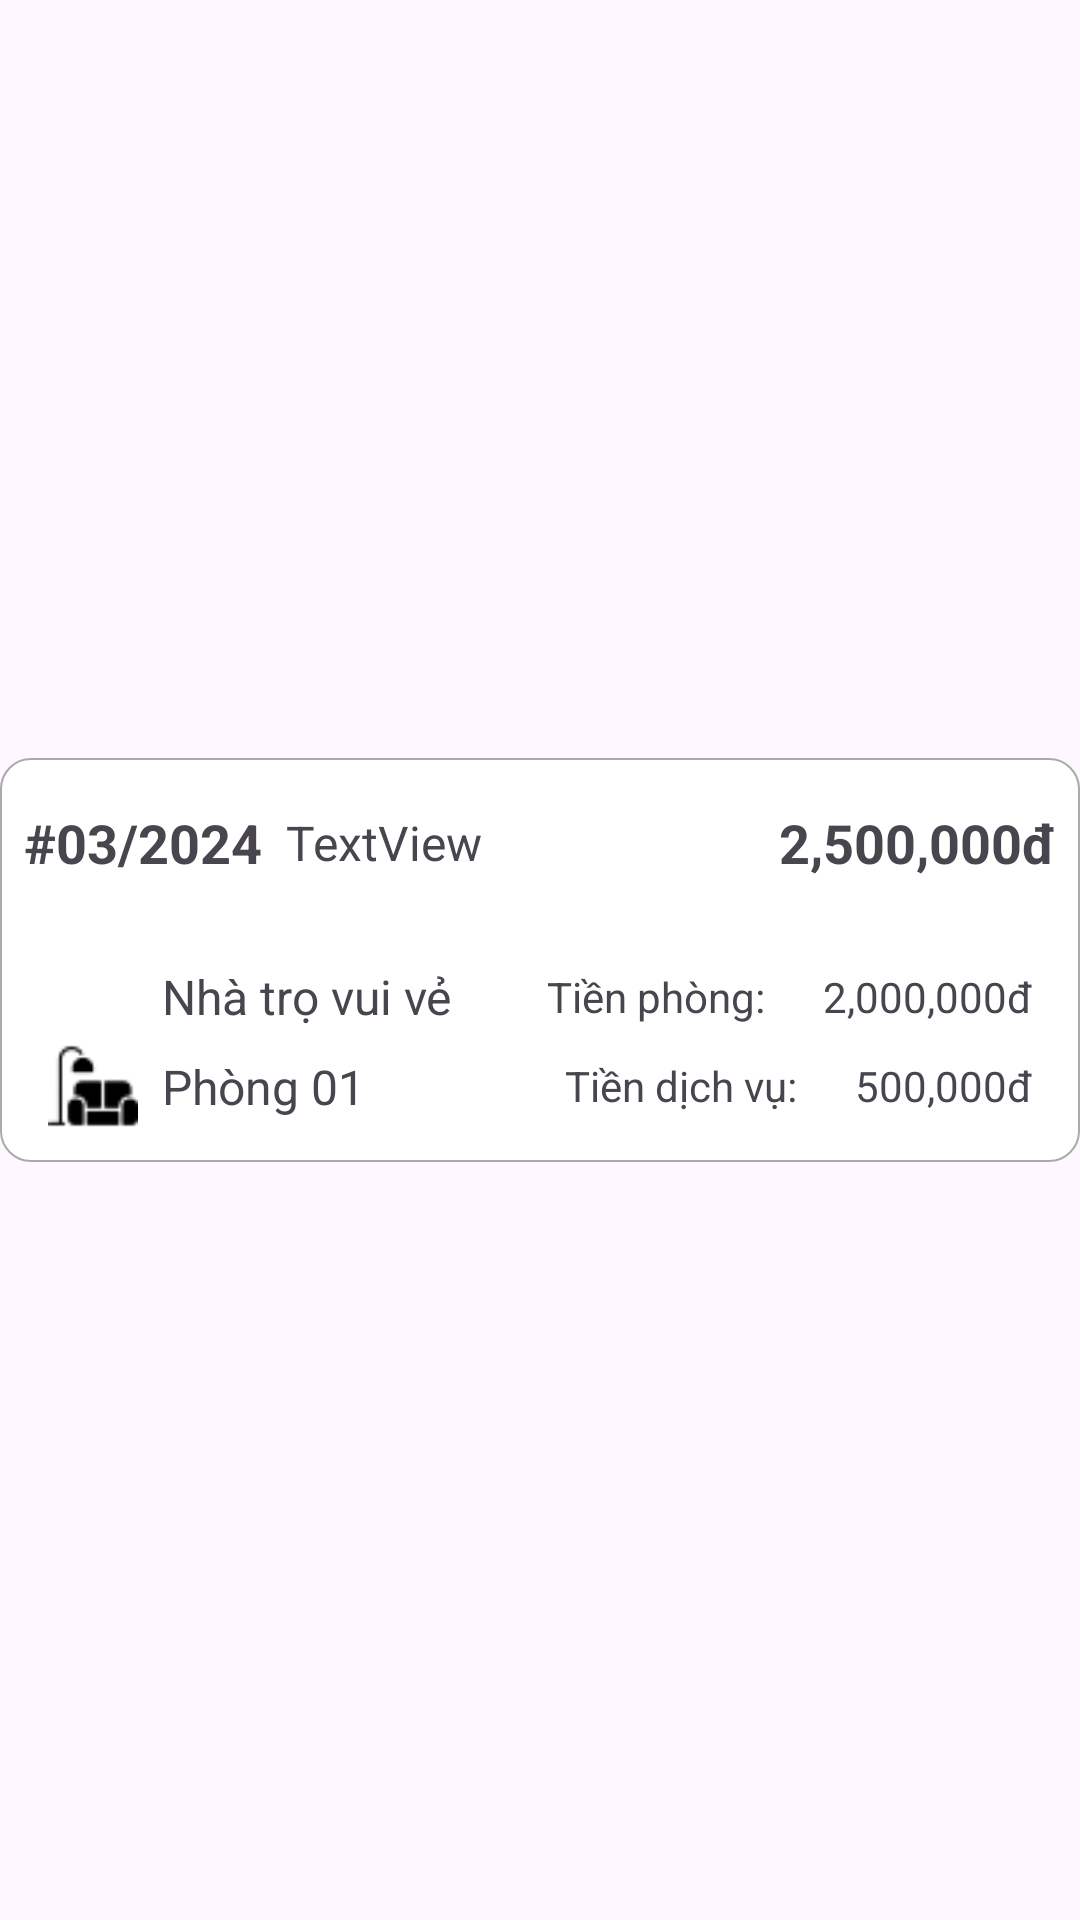

Produce the Android XML layout that renders to this screen, including the resource entries it uses.
<!-- AndroidManifest.xml: application theme Theme.QuanLyNhaTroApplication -->
<!-- res/layout/viewholder_chitiet_thongke.xml -->
<?xml version="1.0" encoding="utf-8"?>
<androidx.constraintlayout.widget.ConstraintLayout xmlns:android="http://schemas.android.com/apk/res/android"
    xmlns:app="http://schemas.android.com/apk/res-auto"
    xmlns:tools="http://schemas.android.com/tools"
    android:layout_width="match_parent"
    android:layout_height="wrap_content"
    android:layout_marginTop="8dp">

    <androidx.constraintlayout.widget.ConstraintLayout
        android:id="@+id/layoutBill"
        android:layout_width="match_parent"
        android:layout_height="wrap_content"

        android:background="@drawable/bg_edit_text_dialog"
        app:layout_constraintBottom_toBottomOf="parent"
        app:layout_constraintEnd_toEndOf="parent"
        app:layout_constraintStart_toStartOf="parent"
        app:layout_constraintTop_toTopOf="parent">

        <TextView
            android:id="@+id/textViewThang"
            android:layout_width="wrap_content"
            android:layout_height="wrap_content"
            android:layout_marginStart="8dp"
            android:layout_marginTop="16dp"
            android:text="#03/2024"
            android:textSize="18sp"
            android:textStyle="bold"
            app:layout_constraintStart_toStartOf="parent"
            app:layout_constraintTop_toTopOf="parent" />

        <TextView
            android:id="@+id/textViewTongTien"
            android:layout_width="wrap_content"
            android:layout_height="wrap_content"
            android:layout_marginTop="5dp"
            android:layout_marginEnd="8dp"
            android:text="2,500,000đ"
            android:textSize="18dp"
            android:textStyle="bold"
            app:layout_constraintBottom_toBottomOf="@+id/textViewThang"
            app:layout_constraintEnd_toEndOf="parent"
            app:layout_constraintTop_toTopOf="@+id/textViewThang"
            app:layout_constraintVertical_bias="1.0" />

        <TextView
            android:id="@+id/textViewTenNha"
            android:layout_width="wrap_content"
            android:layout_height="wrap_content"
            android:layout_marginStart="8dp"
            android:layout_marginTop="16dp"
            android:text="Nhà trọ vui vẻ"
            android:textSize="16sp"
            app:layout_constraintBottom_toBottomOf="@+id/imageView16"
            app:layout_constraintStart_toEndOf="@+id/imageView16"
            app:layout_constraintTop_toTopOf="@+id/imageView16" />

        <ImageView
            android:id="@+id/imageView16"
            android:layout_width="30dp"
            android:layout_height="30dp"
            android:layout_marginStart="16dp"
            android:layout_marginTop="16dp"
            app:layout_constraintStart_toStartOf="parent"
            app:layout_constraintTop_toBottomOf="@+id/textViewThang"
            app:srcCompat="@drawable/house" />

        <TextView
            android:id="@+id/textViewTenPhong"
            android:layout_width="wrap_content"
            android:layout_height="wrap_content"
            android:layout_marginStart="8dp"
            android:text="Phòng 01"
            android:textSize="16sp"
            app:layout_constraintBottom_toBottomOf="@+id/imageView17"
            app:layout_constraintStart_toEndOf="@+id/imageView17"
            app:layout_constraintTop_toTopOf="@+id/imageView17" />

        <ImageView
            android:id="@+id/imageView17"
            android:layout_width="30dp"
            android:layout_height="30dp"
            android:layout_marginStart="16dp"
            android:layout_marginTop="8dp"
            app:layout_constraintStart_toStartOf="parent"
            app:layout_constraintTop_toBottomOf="@+id/imageView16"
            app:srcCompat="@drawable/livingroom" />

        <TextView
            android:id="@+id/textView51"
            android:layout_width="wrap_content"
            android:layout_height="wrap_content"
            android:layout_marginEnd="16dp"
            android:text="Tiền phòng: "
            android:textSize="14sp"
            app:layout_constraintBottom_toBottomOf="@+id/textViewTenNha"
            app:layout_constraintEnd_toStartOf="@+id/textViewTienPhong"
            app:layout_constraintTop_toTopOf="@+id/textViewTenNha" />

        <TextView
            android:id="@+id/textViewTienPhong"
            android:layout_width="wrap_content"
            android:layout_height="wrap_content"
            android:layout_marginEnd="16dp"
            android:text="2,000,000đ"
            android:textSize="14sp"
            app:layout_constraintBottom_toBottomOf="@+id/textView51"
            app:layout_constraintEnd_toEndOf="parent"
            app:layout_constraintTop_toTopOf="@+id/textView51" />

        <TextView
            android:id="@+id/textView52"
            android:layout_width="wrap_content"
            android:layout_height="wrap_content"
            android:layout_marginTop="1dp"
            android:layout_marginEnd="16dp"
            android:layout_marginBottom="16dp"
            android:text="Tiền dịch vụ: "
            android:textSize="14sp"
            app:layout_constraintBottom_toBottomOf="parent"
            app:layout_constraintEnd_toStartOf="@+id/textViewTienDichVu"
            app:layout_constraintTop_toTopOf="@+id/textViewTenPhong" />

        <TextView
            android:id="@+id/textViewTienDichVu"
            android:layout_width="wrap_content"
            android:layout_height="wrap_content"
            android:layout_marginEnd="16dp"
            android:text="500,000đ"
            android:textSize="14sp"
            app:layout_constraintBottom_toBottomOf="@+id/textView52"
            app:layout_constraintEnd_toEndOf="parent"
            app:layout_constraintTop_toTopOf="@+id/textView52" />

        <TextView
            android:id="@+id/textViewMaHoaDon"
            android:layout_width="wrap_content"
            android:layout_height="wrap_content"
            android:layout_marginStart="8dp"
            android:text="TextView"
            android:textSize="16sp"
            app:layout_constraintBottom_toBottomOf="@+id/textViewThang"
            app:layout_constraintStart_toEndOf="@+id/textViewThang"
            app:layout_constraintTop_toTopOf="@+id/textViewThang" />

    </androidx.constraintlayout.widget.ConstraintLayout>
</androidx.constraintlayout.widget.ConstraintLayout>
<!-- resources referenced by this layout -->
<resources>
  <!-- drawable bg_edit_text_dialog (drawable) -->
  <?xml version="1.0" encoding="utf-8"?>
  <shape xmlns:android="http://schemas.android.com/apk/res/android">
      <solid android:color="@android:color/white"/>
      <corners android:radius="10dp"/>
      <stroke android:color="@android:color/darker_gray"
          android:width="0.5dp"/>
  </shape>
  <!-- drawable livingroom: png bitmap (drawable, 655 bytes) -->
  <style name="Theme.QuanLyNhaTroApplication" parent="Base.Theme.QuanLyNhaTroApplication" />
  <style name="Base.Theme.QuanLyNhaTroApplication" parent="Theme.Material3.DayNight.NoActionBar">
          
          
  
          
      </style>
</resources>
